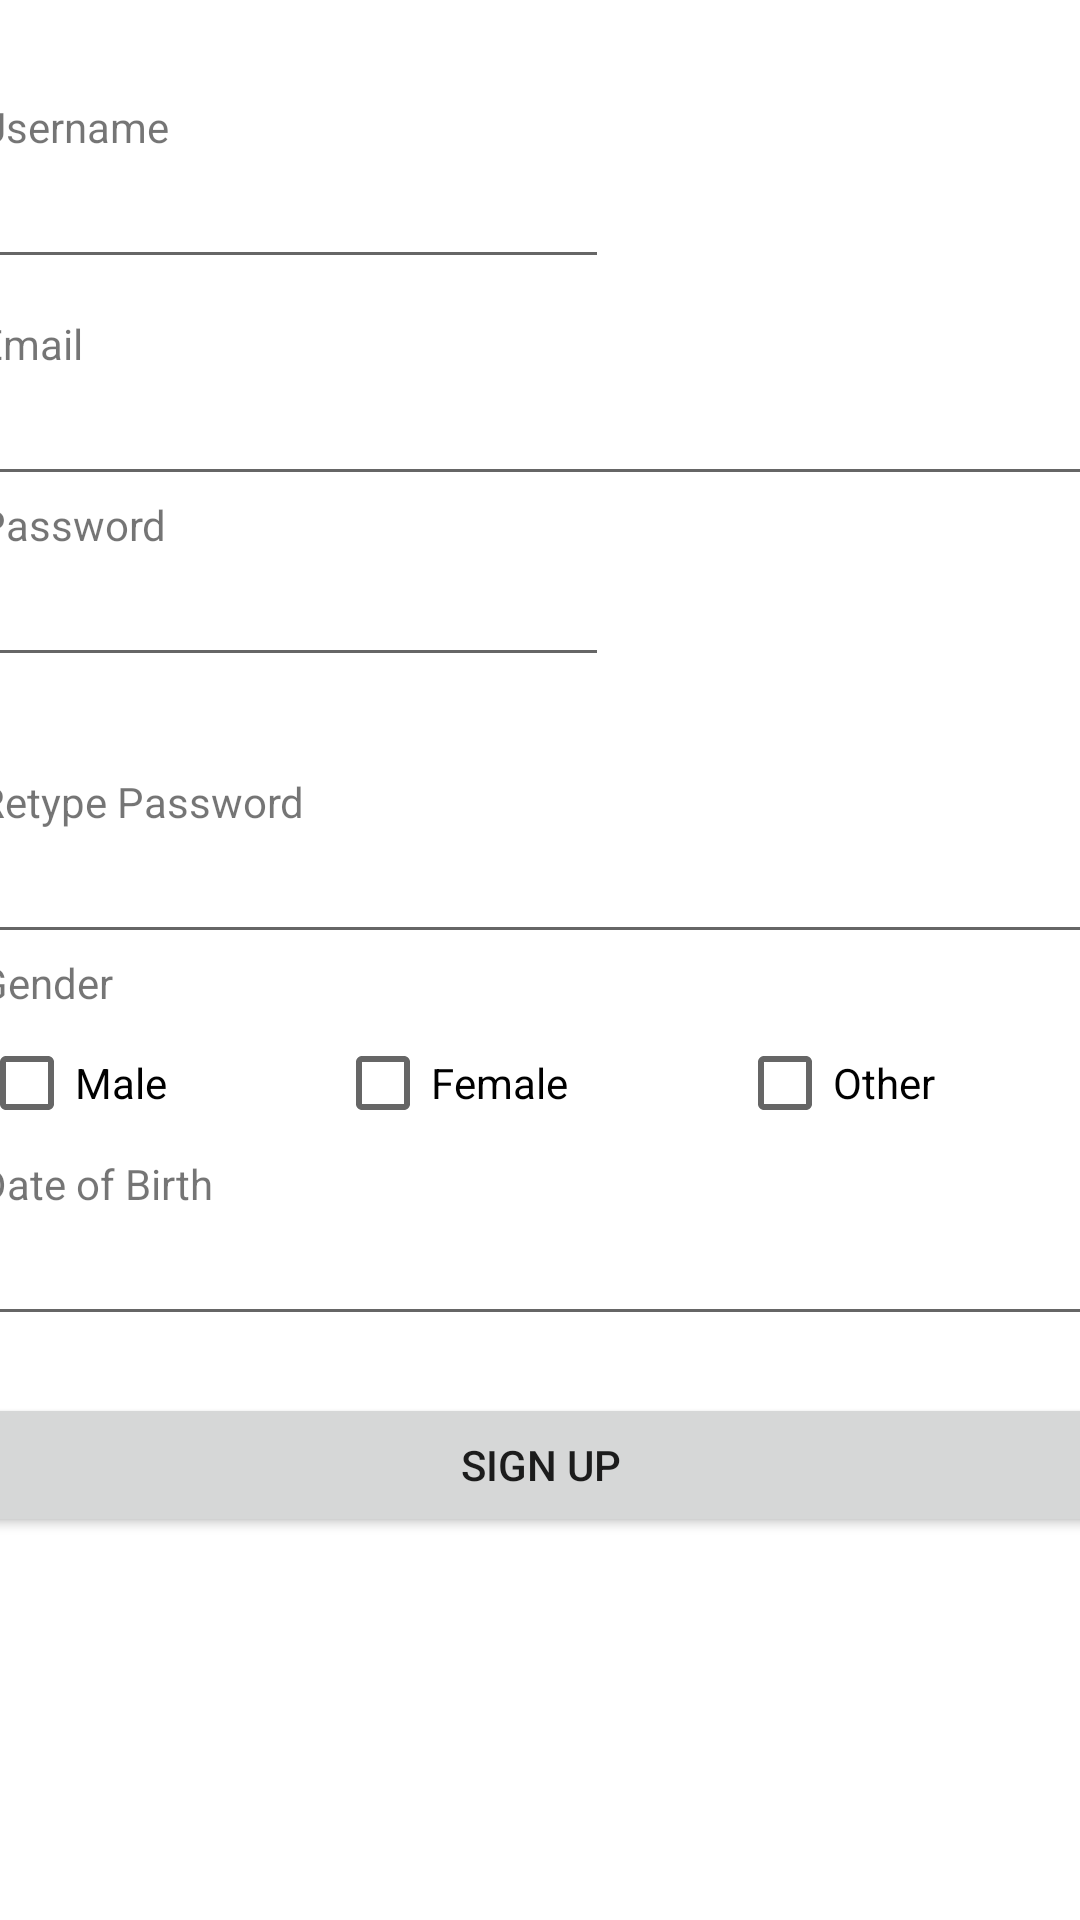

This screen was rendered from an Android layout file. Write that file and the resources it references.
<!-- AndroidManifest.xml: application theme Theme.Canary -->
<!-- res/layout/fragment_signup.xml -->
<?xml version="1.0" encoding="utf-8"?>
<androidx.constraintlayout.widget.ConstraintLayout xmlns:android="http://schemas.android.com/apk/res/android"
    xmlns:app="http://schemas.android.com/apk/res-auto"
    xmlns:tools="http://schemas.android.com/tools"
    android:id="@+id/fragment_signup"
    android:layout_width="match_parent"
    android:layout_height="match_parent"
    tools:context=".ui.signUp.SignUpFragment">

    <LinearLayout
        android:id="@+id/linearLayout"
        android:layout_width="375dp"
        android:layout_height="519dp"
        android:orientation="vertical"
        app:layout_constraintBottom_toBottomOf="parent"
        app:layout_constraintEnd_toEndOf="parent"
        app:layout_constraintHorizontal_bias="0.509"
        app:layout_constraintStart_toStartOf="parent"
        app:layout_constraintTop_toTopOf="parent"
        app:layout_constraintVertical_bias="0.27">

        <TextView
            android:id="@+id/textView"
            android:layout_width="match_parent"
            android:layout_height="wrap_content"
            android:text="Username" />

        <EditText
            android:id="@+id/username"
            android:layout_width="wrap_content"
            android:layout_height="wrap_content"
            android:layout_marginBottom="12dp"
            android:ems="10"
            android:inputType="textPersonName" />

        <TextView
            android:id="@+id/textView5"
            android:layout_width="match_parent"
            android:layout_height="wrap_content"
            android:text="Email" />

        <EditText
            android:id="@+id/email"
            android:layout_width="match_parent"
            android:layout_height="wrap_content"
            android:ems="10"
            android:inputType="textPersonName" />

        <TextView
            android:id="@+id/textView2"
            android:layout_width="match_parent"
            android:layout_height="wrap_content"
            android:text="Password" />

        <EditText
            android:id="@+id/password"
            android:layout_width="wrap_content"
            android:layout_height="wrap_content"
            android:layout_marginBottom="32dp"
            android:ems="10"
            android:inputType="textPassword" />

        <TextView
            android:id="@+id/textView3"
            android:layout_width="match_parent"
            android:layout_height="wrap_content"
            android:text="Retype Password" />

        <EditText
            android:id="@+id/passwordConfirm"
            android:layout_width="match_parent"
            android:layout_height="wrap_content"
            android:ems="10"
            android:inputType="textPassword" />

        <TextView
            android:id="@+id/textView4"
            android:layout_width="match_parent"
            android:layout_height="wrap_content"
            android:text="Gender" />

        <LinearLayout
            android:id="@+id/genderCheckbox"
            android:layout_width="match_parent"
            android:layout_height="wrap_content"
            android:orientation="horizontal">

            <CheckBox
                android:id="@+id/male"
                android:layout_width="wrap_content"
                android:layout_height="wrap_content"
                android:layout_weight="1"
                android:text="Male" />

            <CheckBox
                android:id="@+id/female"
                android:layout_width="wrap_content"
                android:layout_height="wrap_content"
                android:layout_weight="1"
                android:text="Female" />

            <CheckBox
                android:id="@+id/other"
                android:layout_width="wrap_content"
                android:layout_height="wrap_content"
                android:layout_weight="1"
                android:text="Other" />

        </LinearLayout>

        <TextView
            android:id="@+id/textView6"
            android:layout_width="match_parent"
            android:layout_height="wrap_content"
            android:text="Date of Birth" />

        <EditText
            android:id="@+id/birthDate"
            android:layout_width="match_parent"
            android:layout_height="wrap_content"
            android:ems="10"
            android:inputType="date" />

        <TextView
            android:id="@+id/error"
            android:layout_width="match_parent"
            android:layout_height="wrap_content" />

        <Button
            android:id="@+id/signUp"
            android:layout_width="match_parent"
            android:layout_height="wrap_content"
            android:layout_marginBottom="24dp"
            android:text="Sign Up"
            app:layout_constraintStart_toStartOf="parent" />

        
        
        
        
        

        
        
        
        
        
        
        

        
        
        
        
        

        
        
        
        
        

        
        
        
        
        
        

        
        
        
        
        
        
        
        

        
        
        
        
        
        

        

        
        
        
        
        

        
        
        
        
        
        
        

    </LinearLayout>

</androidx.constraintlayout.widget.ConstraintLayout>
<!-- resources referenced by this layout -->
<resources>
  <style name="Theme.Canary" parent="Theme.MaterialComponents.DayNight.DarkActionBar">
          
          <item name="colorPrimary">@color/purple_500</item>
          <item name="colorPrimaryVariant">@color/purple_700</item>
          <item name="colorOnPrimary">@color/white</item>
          
          <item name="colorSecondary">@color/teal_200</item>
          <item name="colorSecondaryVariant">@color/teal_700</item>
          <item name="colorOnSecondary">@color/black</item>
          
          <item name="android:statusBarColor" tools:targetApi="l">?attr/colorPrimaryVariant</item>
          
      </style>
  <color name="purple_500">#FF6200EE</color>
  <color name="purple_700">#FF3700B3</color>
  <color name="white">#FFFFFFFF</color>
  <color name="teal_200">#FF03DAC5</color>
  <color name="teal_700">#FF018786</color>
  <color name="black">#FF000000</color>
</resources>
